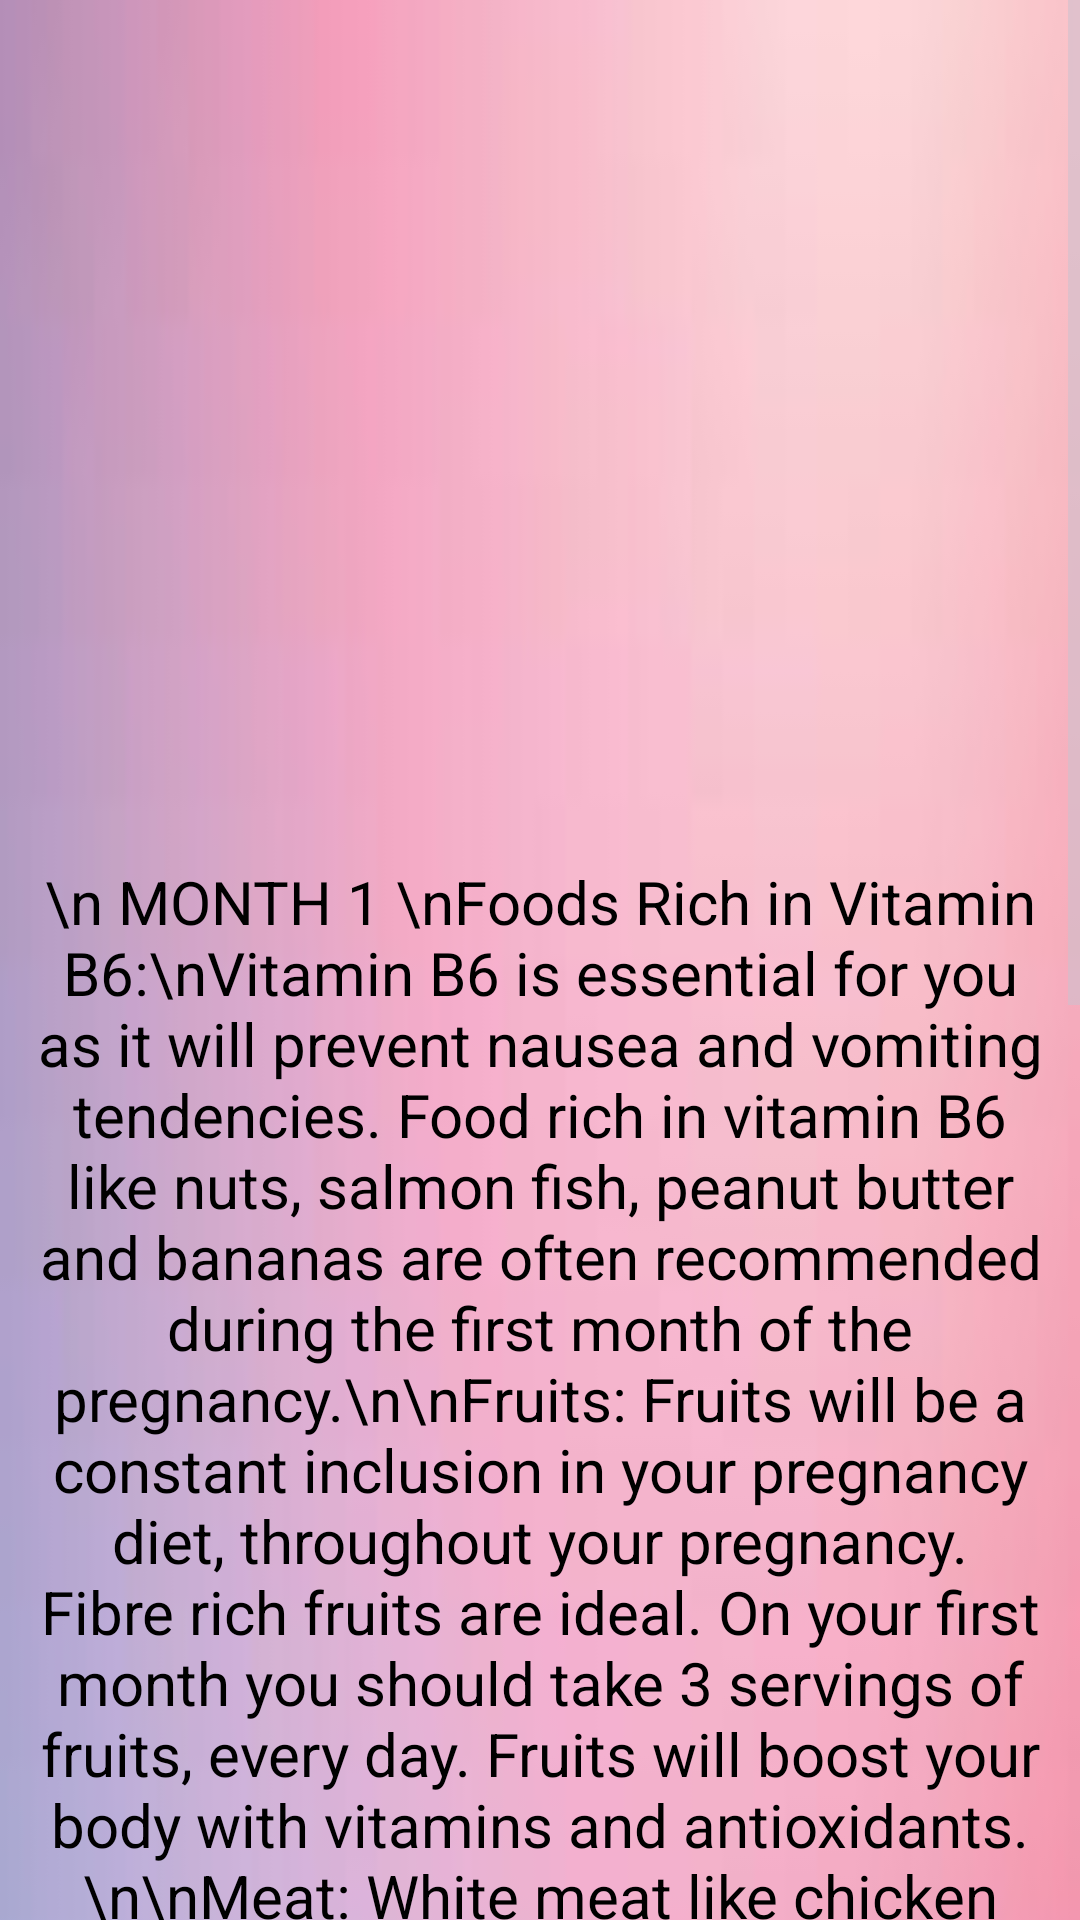

Reconstruct the res/layout file that produces this screen, plus the resources it refers to.
<!-- AndroidManifest.xml: application theme Theme.Material3.Dark -->
<!-- res/layout/activity_dn1.xml -->
<?xml version="1.0" encoding="utf-8"?>
<androidx.constraintlayout.widget.ConstraintLayout xmlns:android="http://schemas.android.com/apk/res/android"
    xmlns:app="http://schemas.android.com/apk/res-auto"
    xmlns:tools="http://schemas.android.com/tools"
    android:layout_width="match_parent"
    android:layout_height="match_parent"
    tools:context=".dn1">
    <ScrollView
        android:layout_width="match_parent"
        android:layout_height="match_parent">

        <LinearLayout
            android:layout_width="match_parent"
            android:layout_height="match_parent"
            android:background="@drawable/download"
            android:orientation="vertical"
            android:weightSum="10"
            app:layout_constraintBaseline_toBaselineOf="parent"
            tools:layout_editor_absoluteX="28dp">

            <ImageView
                android:layout_width="wrap_content"
                android:layout_height="287dp"
                android:layout_gravity="center_horizontal"
                android:src="@drawable/nutri">

            </ImageView>

            <TextView
                android:layout_width="344dp"
                android:layout_height="936dp"
                android:layout_gravity="center_horizontal"
                android:text="\n MONTH 1 \nFoods Rich in Vitamin B6:\nVitamin B6 is essential for you as it will prevent nausea and vomiting tendencies. Food rich in vitamin B6 like nuts, salmon fish, peanut butter and bananas are often recommended during the first month of the pregnancy.\n\nFruits:
Fruits will be a constant inclusion in your pregnancy diet, throughout your pregnancy. Fibre rich fruits are ideal. On your first month you should take 3 servings of fruits, every day. Fruits will boost your body with vitamins and antioxidants.\n\nMeat:
White meat like chicken is safe during the first month of pregnancy. However, it is wise to avoid red meats like pork. That is because even a little bit of uncooked portion might carry harmful bacteria.\n\nDairy Products:
If you are not lactose intolerant then dairy products offer a good source of calcium, vitamins, and healthy fat. Milk also contains a lot of folic acids. Apart from milk, you can also have plenty of yogurt and cheese. The daily intake of dairy products should be at least a liter.
"

                android:textAlignment="center"
                android:textColor="@color/black"
                android:textSize="20dp" />
        </LinearLayout>
    </ScrollView>

</androidx.constraintlayout.widget.ConstraintLayout>
<!-- resources referenced by this layout -->
<resources>
  <!-- drawable download: jpg bitmap (drawable, 2869 bytes) -->
  <!-- not gathered from this repository: default colours our renderer supplied (Android Studio template values) -->
  <color name="black">#FF000000</color>
</resources>
